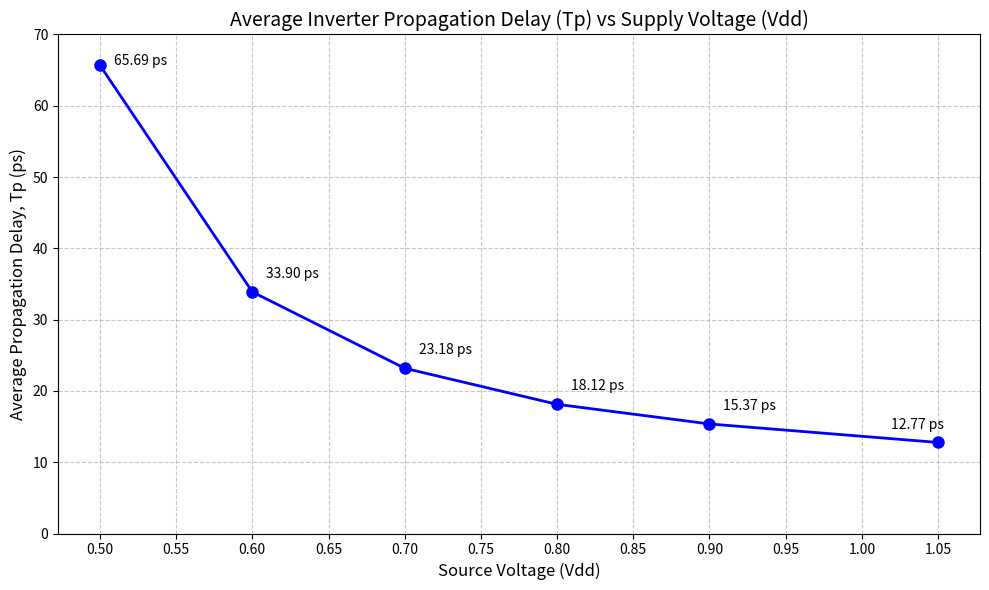

Generate this figure with matplotlib:
import numpy as np
import matplotlib.pyplot as plt

vdd = np.array([0.5, 0.6, 0.7, 0.8, 0.9, 1.05])
tphl = np.array([63.9342, 34.2668, 23.7793, 19.2263, 16.4486, 13.5281])
tplh = np.array([67.4436, 33.5265, 22.5813, 17.0160, 14.2860, 12.0161])

tp = (tphl + tplh) / 2

plt.figure(figsize=(10, 6))

plt.plot(vdd, tp, 'bo-', linewidth=2, markersize=8, label='Average Delay (Tp)')

plt.grid(True, linestyle='--', alpha=0.7)
plt.xlabel('Source Voltage (Vdd)', fontsize=12)
plt.ylabel('Average Propagation Delay, Tp (ps)', fontsize=12)
plt.title('Average Inverter Propagation Delay (Tp) vs Supply Voltage (Vdd)', fontsize=14)

# Set x-axis ticks
x_ticks = np.arange(0.5, 1.06, 0.05)
plt.xticks(x_ticks)

# Set y-axis ticks from 0 to 70 in steps of 10
plt.ylim(0, 70)
y_ticks = np.arange(0, 71, 10)
plt.yticks(y_ticks)

# Add data point labels
for i, (x, y) in enumerate(zip(vdd, tp)):
  if i == 0:
      plt.annotate(f'{y:.2f} ps', (x, y), textcoords="offset points",
                  xytext=(10,0), ha='left')
  elif i == len(vdd)-1:
      plt.annotate(f'{y:.2f} ps', (x, y), textcoords="offset points",
                  xytext=(-15,10), ha='center')
  else:
      plt.annotate(f'{y:.2f} ps', (x, y), textcoords="offset points",
                  xytext=(10,10), ha='left')

plt.tight_layout()
plt.savefig('inverter_delay-q5.png', dpi=300, bbox_inches='tight')
plt.show()

print("\nNumerical Results:")
print("Vdd (V) | TPHL (ps) | TPLH (ps) | TP (ps)")
print("-" * 45)
for v, hl, lh, p in zip(vdd, tphl, tplh, tp):
  print(f"{v:7.2f} | {hl:8.2f} | {lh:8.2f} | {p:6.2f}")